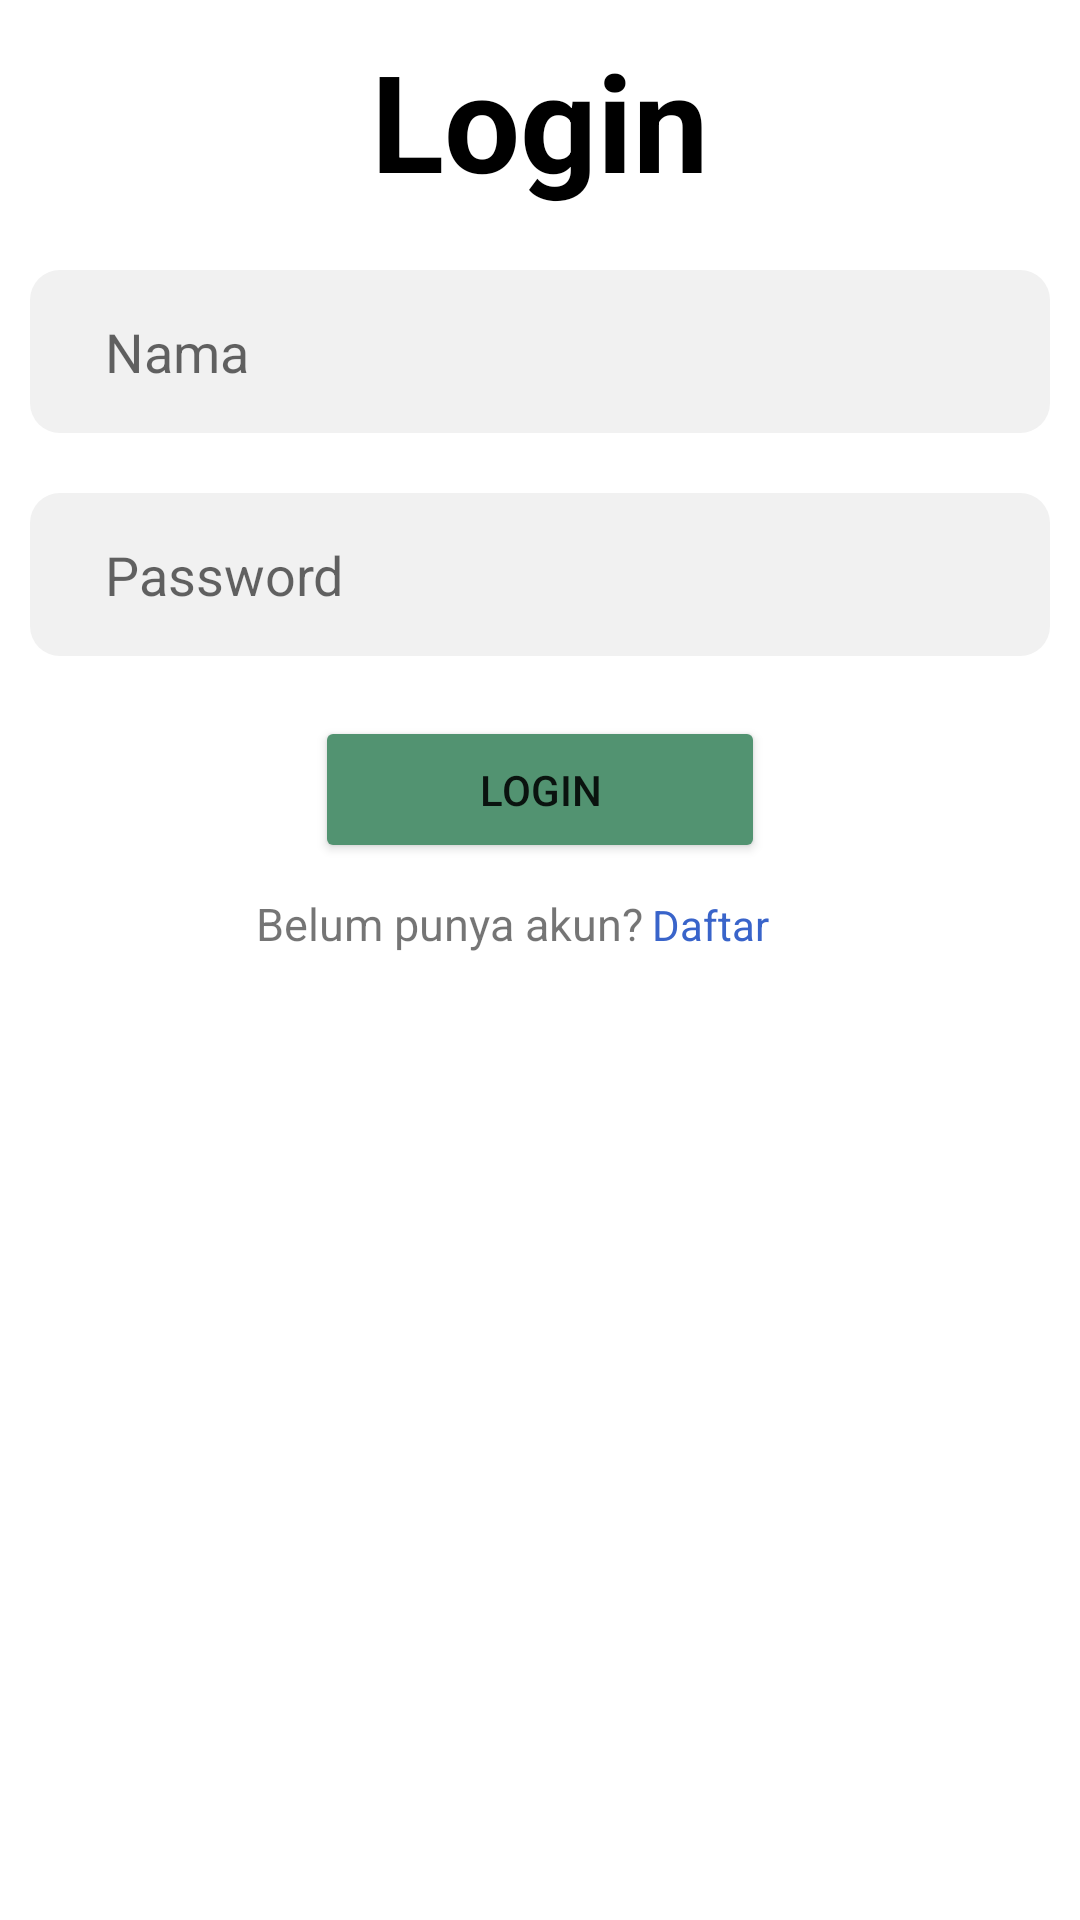

Reconstruct the res/layout file that produces this screen, plus the resources it refers to.
<!-- AndroidManifest.xml: application theme Theme.TugasKelompok2 -->
<!-- res/layout/acitivity_login.xml -->
<?xml version="1.0" encoding="utf-8"?>
<LinearLayout xmlns:android="http://schemas.android.com/apk/res/android"
    android:layout_width="match_parent"
    android:layout_height="match_parent"
    xmlns:tools="http://schemas.android.com/tools"
    xmlns:app="http://schemas.android.com/apk/res-auto"
    android:padding="10dp"
    android:orientation="vertical"
    android:gravity="center_horizontal"
    tools:context=".LoginActivity">

    <TextView
        android:layout_width="match_parent"
        android:layout_height="wrap_content"
        android:layout_marginBottom="20dp"
        android:text="Login"
        android:textSize="45dp"
        android:textStyle="bold"
        android:textColor="@color/black"
        android:textAlignment="center" />

    <EditText
        android:id="@+id/etNama"
        android:layout_width="match_parent"
        android:layout_height="wrap_content"
        android:layout_marginBottom="20dp"
        android:background="@drawable/rounded_corner"
        android:hint="Nama"
        android:paddingVertical="15dp"
        android:paddingLeft="25dp"/>

    <EditText
        android:id="@+id/etPass"
        android:layout_width="match_parent"
        android:layout_height="wrap_content"
        android:layout_marginBottom="20dp"
        android:background="@drawable/rounded_corner"
        android:inputType="textPassword"
        android:hint="Password"
        android:paddingVertical="15dp"
        android:paddingLeft="25dp"/>

    <Button
        android:id="@+id/btnDaftar"
        android:layout_width="150dp"
        android:layout_height="wrap_content"
        android:layout_gravity="center_horizontal"
        android:layout_marginBottom="10dp"
        android:backgroundTint="#529371"
        android:paddingVertical="15dp"
        android:text="LOGIN"
        app:cornerRadius="10dp" />

    <LinearLayout
        android:layout_width="match_parent"
        android:layout_height="wrap_content"
        android:orientation="horizontal">
        <TextView
            android:layout_width="match_parent"
            android:layout_height="wrap_content"
            android:layout_weight="0.40"
            android:text="Belum punya akun?"
            android:textSize="15dp"
            android:textAlignment="textEnd"/>
        <TextView
            android:id="@+id/linkDaftar"
            android:layout_width="match_parent"
            android:layout_height="wrap_content"
            android:layout_weight="0.60"
            android:text=" Daftar"
            android:textColor="#3964CA"/>
    </LinearLayout>


</LinearLayout>
<!-- resources referenced by this layout -->
<resources>
  <!-- drawable rounded_corner (drawable) -->
  <?xml version="1.0" encoding="utf-8"?>
  <shape xmlns:android="http://schemas.android.com/apk/res/android"
      android:shape="rectangle"
      android:padding="10dp">
      <solid android:color="#F1F1F1"/>
      <corners
          android:bottomLeftRadius="10dp"
          android:bottomRightRadius="10dp"
          android:topRightRadius="10dp"
          android:topLeftRadius="10dp"/>
  </shape>
  <style name="Theme.TugasKelompok2" parent="Theme.MaterialComponents.DayNight.DarkActionBar">
          
          <item name="colorPrimary">@color/purple_500</item>
          <item name="colorPrimaryVariant">@color/purple_700</item>
          <item name="colorOnPrimary">@color/white</item>
          
          <item name="colorSecondary">@color/teal_200</item>
          <item name="colorSecondaryVariant">@color/teal_700</item>
          <item name="colorOnSecondary">@color/black</item>
          
          <item name="android:statusBarColor">?attr/colorPrimaryVariant</item>
          
      </style>
  <!-- not gathered from this repository: default colours our renderer supplied (Android Studio template values) -->
  <color name="purple_500">#FF6200EE</color>
  <color name="purple_700">#FF3700B3</color>
  <color name="teal_200">#FF03DAC5</color>
  <color name="teal_700">#FF018786</color>
  <color name="black">#FF000000</color>
  <color name="white">#FFFFFFFF</color>
</resources>
